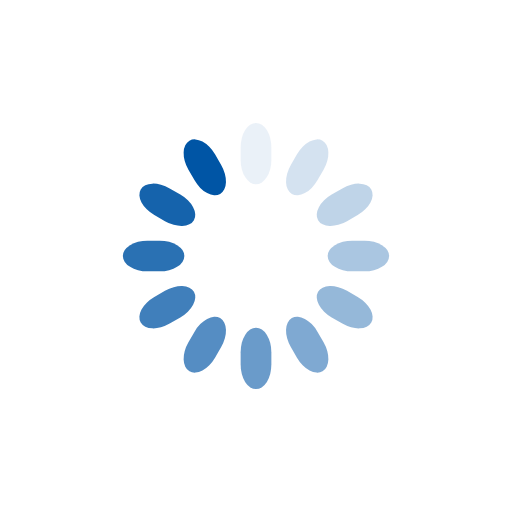
t = 0.00 s
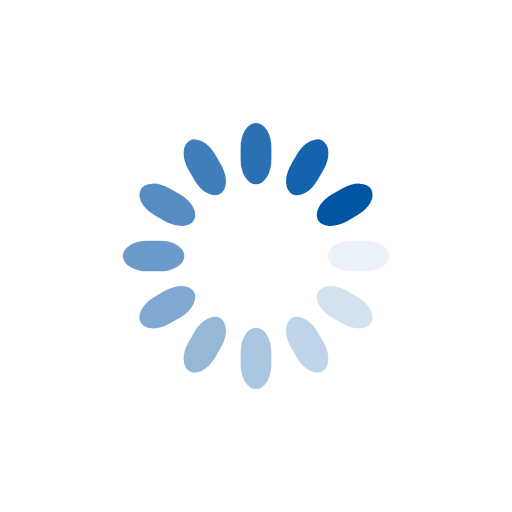
t = 0.25 s
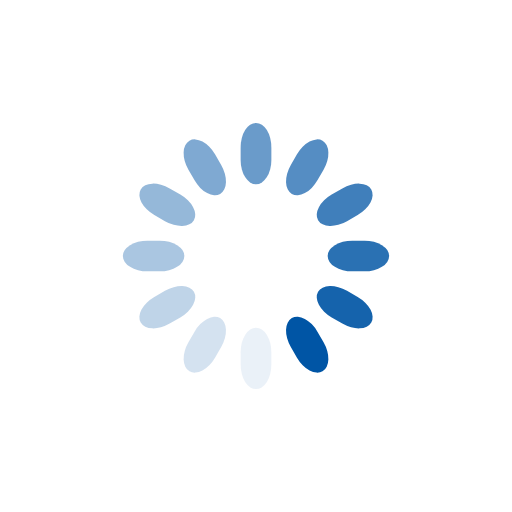
t = 0.50 s
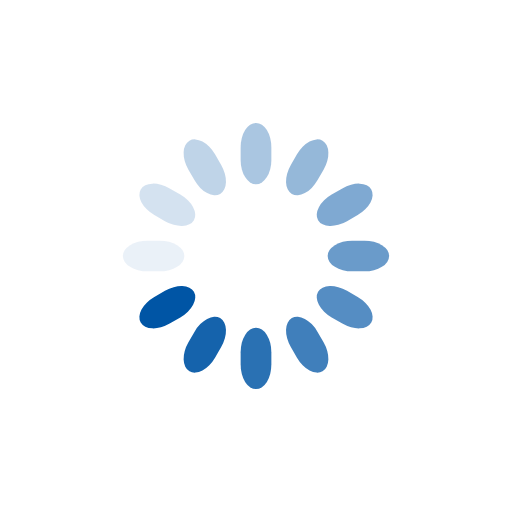
t = 0.75 s

The animated SVG that drew these frames (rendered in a browser with its animation timeline set to each time). Animation: 12 SMIL elements (animate=12); one cycle of 1.00 s, repeats indefinitely.

<!-- <svg xmlns="http://www.w3.org/2000/svg" viewBox="0 0 32 32" width="32" height="32" fill="#62cb31">
    <path transform="translate(2)" d="M0 12 V20 H4 V12z">
        <animate attributeName="d" values="M0 12 V20 H4 V12z; M0 4 V28 H4 V4z; M0 12 V20 H4 V12z; M0 12 V20 H4 V12z" dur="1.2s" repeatCount="indefinite" begin="0" keytimes="0;.2;.5;1" keySplines="0.2 0.2 0.4 0.8;0.2 0.6 0.4 0.8;0.2 0.8 0.4 0.8" calcMode="spline"  />
    </path>
    <path transform="translate(8)" d="M0 12 V20 H4 V12z">
        <animate attributeName="d" values="M0 12 V20 H4 V12z; M0 4 V28 H4 V4z; M0 12 V20 H4 V12z; M0 12 V20 H4 V12z" dur="1.2s" repeatCount="indefinite" begin="0.2" keytimes="0;.2;.5;1" keySplines="0.2 0.2 0.4 0.8;0.2 0.6 0.4 0.8;0.2 0.8 0.4 0.8" calcMode="spline"  />
    </path>
    <path transform="translate(14)" d="M0 12 V20 H4 V12z">
        <animate attributeName="d" values="M0 12 V20 H4 V12z; M0 4 V28 H4 V4z; M0 12 V20 H4 V12z; M0 12 V20 H4 V12z" dur="1.2s" repeatCount="indefinite" begin="0.4" keytimes="0;.2;.5;1" keySplines="0.2 0.2 0.4 0.8;0.2 0.6 0.4 0.8;0.2 0.8 0.4 0.8" calcMode="spline" />
    </path>
    <path transform="translate(20)" d="M0 12 V20 H4 V12z">
        <animate attributeName="d" values="M0 12 V20 H4 V12z; M0 4 V28 H4 V4z; M0 12 V20 H4 V12z; M0 12 V20 H4 V12z" dur="1.2s" repeatCount="indefinite" begin="0.6" keytimes="0;.2;.5;1" keySplines="0.2 0.2 0.4 0.8;0.2 0.6 0.4 0.8;0.2 0.8 0.4 0.8" calcMode="spline" />
    </path>
    <path transform="translate(26)" d="M0 12 V20 H4 V12z">
        <animate attributeName="d" values="M0 12 V20 H4 V12z; M0 4 V28 H4 V4z; M0 12 V20 H4 V12z; M0 12 V20 H4 V12z" dur="1.2s" repeatCount="indefinite" begin="0.8" keytimes="0;.2;.5;1" keySplines="0.2 0.2 0.4 0.8;0.2 0.6 0.4 0.8;0.2 0.8 0.4 0.8" calcMode="spline" />
    </path>
</svg> -->

<svg class="lds-spinner" width="200px"  height="200px"  xmlns="http://www.w3.org/2000/svg" xmlns:xlink="http://www.w3.org/1999/xlink" viewBox="0 0 100 100" preserveAspectRatio="xMidYMid" style="background: none;"><g transform="rotate(0 50 50)">
  <rect x="47" y="24" rx="9.4" ry="4.8" width="6" height="12" fill="#0055a5">
    <animate attributeName="opacity" values="1;0" keyTimes="0;1" dur="1s" begin="-0.9166666666666666s" repeatCount="indefinite"></animate>
  </rect>
</g><g transform="rotate(30 50 50)">
  <rect x="47" y="24" rx="9.4" ry="4.8" width="6" height="12" fill="#0055a5">
    <animate attributeName="opacity" values="1;0" keyTimes="0;1" dur="1s" begin="-0.8333333333333334s" repeatCount="indefinite"></animate>
  </rect>
</g><g transform="rotate(60 50 50)">
  <rect x="47" y="24" rx="9.4" ry="4.8" width="6" height="12" fill="#0055a5">
    <animate attributeName="opacity" values="1;0" keyTimes="0;1" dur="1s" begin="-0.75s" repeatCount="indefinite"></animate>
  </rect>
</g><g transform="rotate(90 50 50)">
  <rect x="47" y="24" rx="9.4" ry="4.8" width="6" height="12" fill="#0055a5">
    <animate attributeName="opacity" values="1;0" keyTimes="0;1" dur="1s" begin="-0.6666666666666666s" repeatCount="indefinite"></animate>
  </rect>
</g><g transform="rotate(120 50 50)">
  <rect x="47" y="24" rx="9.4" ry="4.8" width="6" height="12" fill="#0055a5">
    <animate attributeName="opacity" values="1;0" keyTimes="0;1" dur="1s" begin="-0.5833333333333334s" repeatCount="indefinite"></animate>
  </rect>
</g><g transform="rotate(150 50 50)">
  <rect x="47" y="24" rx="9.4" ry="4.8" width="6" height="12" fill="#0055a5">
    <animate attributeName="opacity" values="1;0" keyTimes="0;1" dur="1s" begin="-0.5s" repeatCount="indefinite"></animate>
  </rect>
</g><g transform="rotate(180 50 50)">
  <rect x="47" y="24" rx="9.4" ry="4.8" width="6" height="12" fill="#0055a5">
    <animate attributeName="opacity" values="1;0" keyTimes="0;1" dur="1s" begin="-0.4166666666666667s" repeatCount="indefinite"></animate>
  </rect>
</g><g transform="rotate(210 50 50)">
  <rect x="47" y="24" rx="9.4" ry="4.8" width="6" height="12" fill="#0055a5">
    <animate attributeName="opacity" values="1;0" keyTimes="0;1" dur="1s" begin="-0.3333333333333333s" repeatCount="indefinite"></animate>
  </rect>
</g><g transform="rotate(240 50 50)">
  <rect x="47" y="24" rx="9.4" ry="4.8" width="6" height="12" fill="#0055a5">
    <animate attributeName="opacity" values="1;0" keyTimes="0;1" dur="1s" begin="-0.25s" repeatCount="indefinite"></animate>
  </rect>
</g><g transform="rotate(270 50 50)">
  <rect x="47" y="24" rx="9.4" ry="4.8" width="6" height="12" fill="#0055a5">
    <animate attributeName="opacity" values="1;0" keyTimes="0;1" dur="1s" begin="-0.16666666666666666s" repeatCount="indefinite"></animate>
  </rect>
</g><g transform="rotate(300 50 50)">
  <rect x="47" y="24" rx="9.4" ry="4.8" width="6" height="12" fill="#0055a5">
    <animate attributeName="opacity" values="1;0" keyTimes="0;1" dur="1s" begin="-0.08333333333333333s" repeatCount="indefinite"></animate>
  </rect>
</g><g transform="rotate(330 50 50)">
  <rect x="47" y="24" rx="9.4" ry="4.8" width="6" height="12" fill="#0055a5">
    <animate attributeName="opacity" values="1;0" keyTimes="0;1" dur="1s" begin="0s" repeatCount="indefinite"></animate>
  </rect>
</g></svg>
